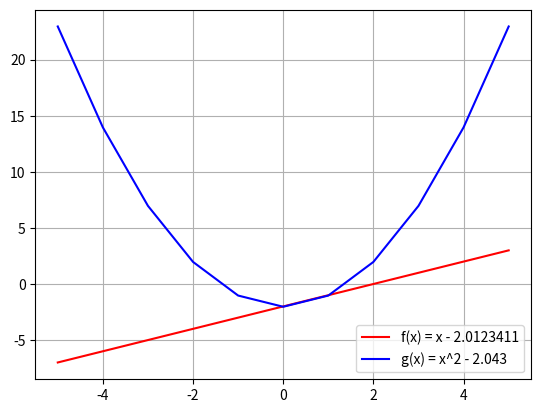

This chart was generated by the following Python code:
import math
import numpy as np
import matplotlib.pyplot as plt   # alias correcto

# Parámetros
a = 0.25
b = 0.75
c = -2.e18
d = (-a + b - a - a)  # * c
print(d)

# Definiciones de funciones
f = lambda x: x - 2.0123411
g = lambda x: np.power(x, 2) - 2.043

# Rango de valores
x = np.arange(-5, 6)           # enteros de -5 a 5
# x = np.arange(-5, 5.1, 0.2)  # con paso 0.2

# Evaluaciones
y = f(x)
y2 = g(x)

# Gráfico con ambas funciones
plt.plot(x, y, 'r', label='f(x) = x - 2.0123411')
plt.plot(x, y2, 'b', label='g(x) = x^2 - 2.043')
plt.grid(True)
plt.legend()
plt.show()
